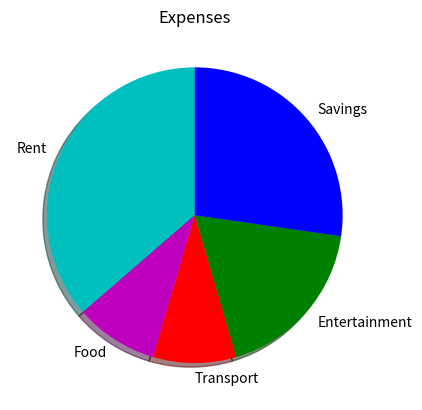

This chart was generated by the following Python code:
import matplotlib.pyplot as plt
import random

'''marks=[]
score=0
for i in range(50):
    i=random.randint(0,100)
    marks.append(i)
    if i>75:
        score+=1
bins=[0,30,50,70,90,100]
plt.hist(marks,bins,histtype='bar',rwidth=0.8,label='Marks')
plt.xlabel('mark ranges')
plt.ylabel('frequency')
plt.title('Marks')
plt.show()
print(score)'''

slices=[4,1,1,2,3]
expenses=['Rent','Food','Transport','Entertainment','Savings']
c=['c','m','r','g','b']
plt.pie(slices,labels=expenses,colors=c,startangle=90,shadow=True)
plt.title('Expenses')
plt.show()
percentages=[]
for i in slices:
    j=(i/11)*100
    percentages.append(j)

print(round(max(percentages),2))
